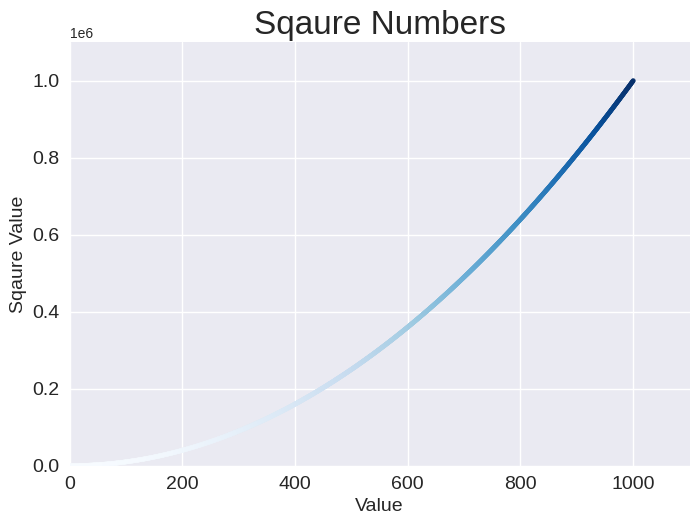

Write Python code to recreate this figure.
import matplotlib.pyplot as plt


x_values = range(1, 1001)
y_values = [x**2 for x in x_values]

plt.style.use('seaborn-v0_8')
fig, ax = plt.subplots()
ax.scatter(x_values, y_values, c=y_values, cmap=plt.cm.Blues, s=10)

# set chart title and label axes
ax.set_title("Sqaure Numbers", fontsize=24)
ax.set_xlabel("Value", fontsize=14)
ax.set_ylabel("Sqaure Value", fontsize=14)

# set size of tick labels
ax.tick_params(axis='both', which='major', labelsize=14)

# set the range for each axis.abs
ax.axis([0, 1100, 0, 1100000])

plt.show()

